Labelled photos from "dataset", an image-classification folder in nongtiny/RPS-recognition. The possible labels are: paper, rock, scissor.

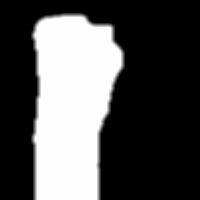
Label: rock

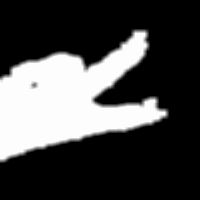
Label: scissor

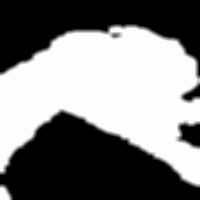
Label: scissor

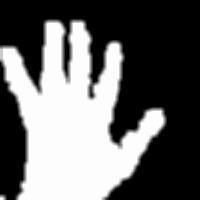
Label: paper

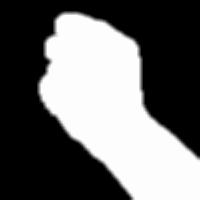
Label: rock

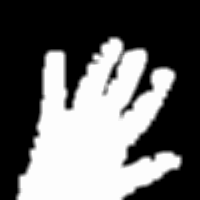
Label: paper
